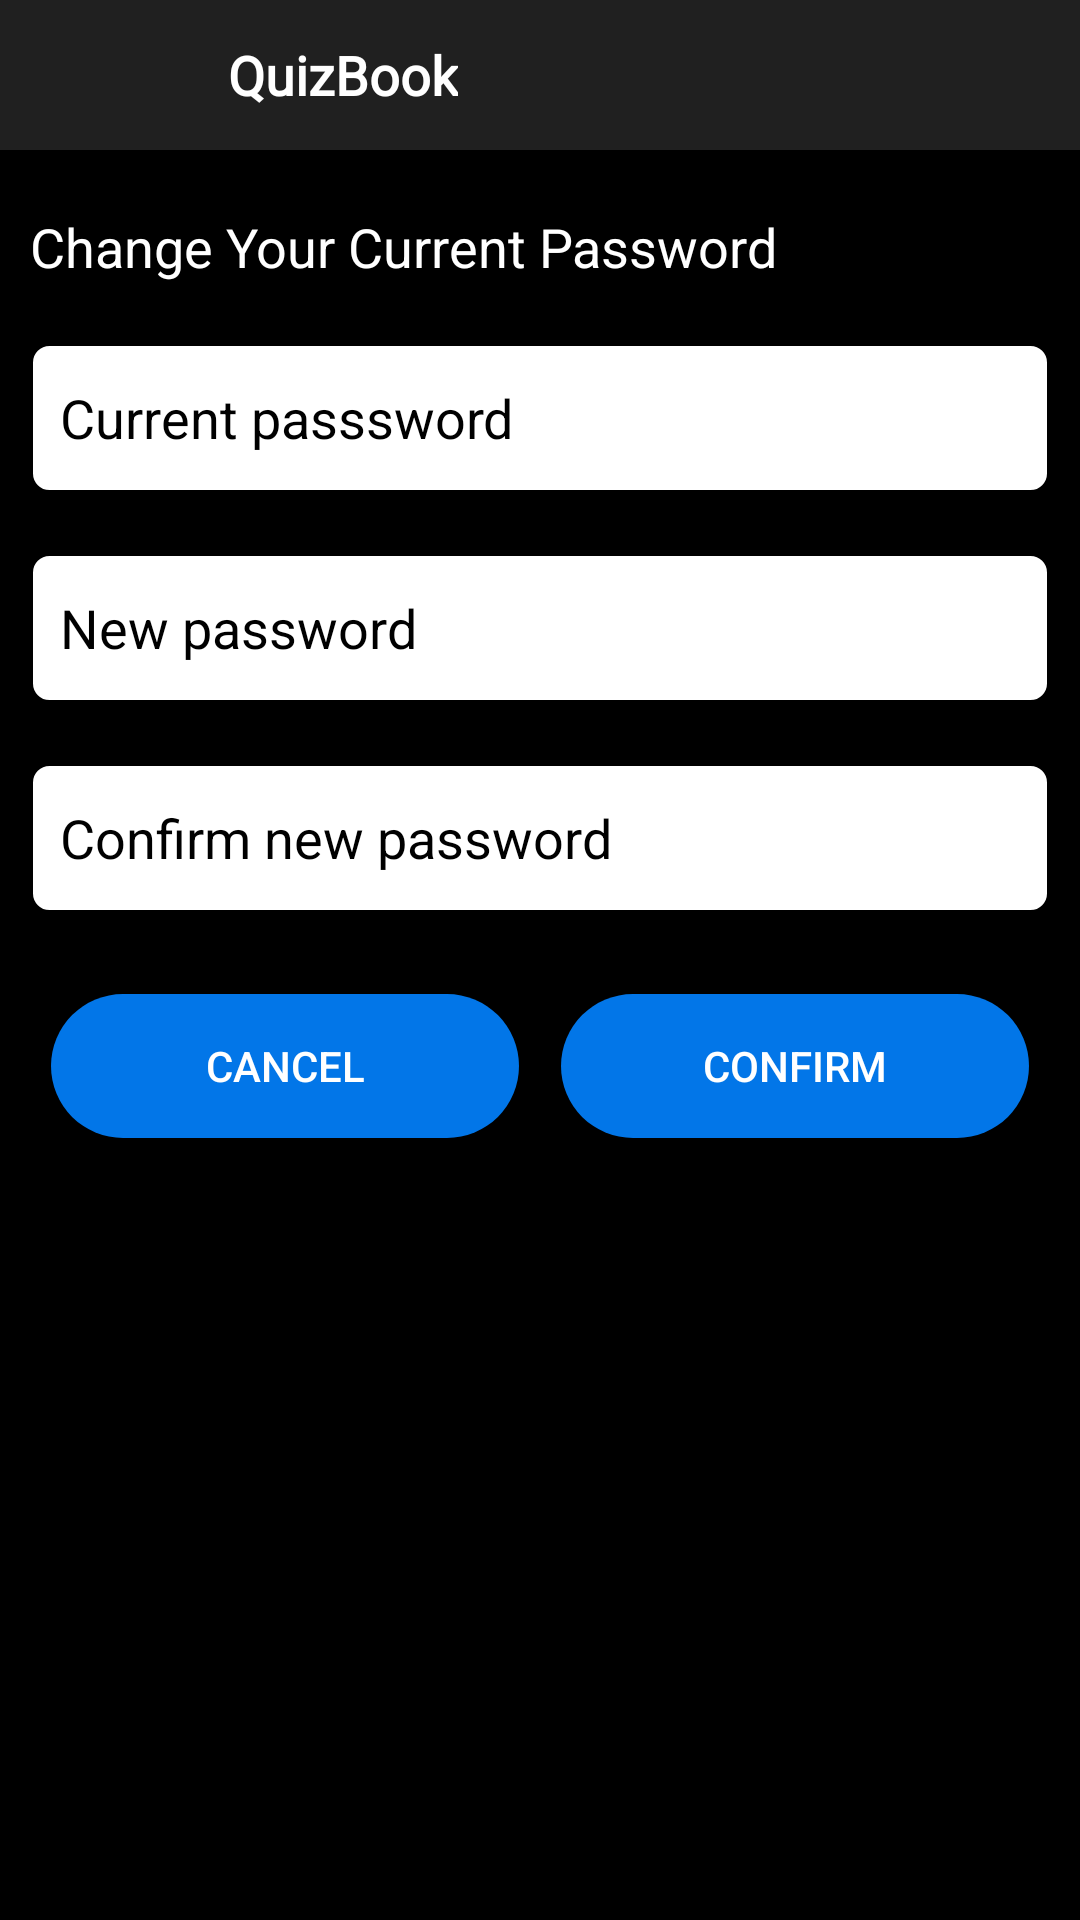

The Android layout XML behind this screen, and the referenced resources:
<!-- AndroidManifest.xml: application theme Theme.Quiz -->
<!-- res/layout/change_password.xml -->
<?xml version="1.0" encoding="utf-8"?>
<LinearLayout
    xmlns:android="http://schemas.android.com/apk/res/android" android:layout_width="match_parent"
    android:layout_height="match_parent"
    android:orientation="vertical"
    android:background="@color/black">

    <include layout="@layout/toolbar"/>

    <TextView
        android:layout_width="wrap_content"
        android:layout_height="wrap_content"
        android:text="Change Your Current Password"
        android:layout_marginTop="20dp"
        android:layout_marginStart="10dp"
        android:layout_marginBottom="10dp"
        android:textSize="18sp"
        android:textColor="@color/white"/>

    <EditText
        android:id="@+id/oldPassword"
        android:layout_width="match_parent"
        android:layout_height="50dp"
        android:layout_margin="10dp"
        android:background="@drawable/edittext_white_border"
        android:hint="Current passsword"
        android:inputType="textPassword"
        android:padding="10dp"
        android:textColorHint="@color/black" />

    <EditText
        android:id="@+id/newPassword"
        android:layout_width="match_parent"
        android:layout_height="50dp"
        android:layout_margin="10dp"
        android:background="@drawable/edittext_white_border"
        android:hint="New password"
        android:inputType="textPassword"
        android:padding="10dp"
        android:textColorHint="@color/black" />

    <EditText
        android:id="@+id/confirmNewPassword"
        android:layout_width="match_parent"
        android:layout_height="50dp"
        android:layout_margin="10dp"
        android:background="@drawable/edittext_white_border"
        android:hint="Confirm new password"
        android:inputType="textPassword"
        android:padding="10dp"
        android:textColorHint="@color/black" />

    <LinearLayout
        android:layout_width="match_parent"
        android:layout_height="wrap_content"
        android:layout_margin="10dp"
        android:orientation="horizontal">


        <Button
            android:id="@+id/cancelPasswordChange"
            android:layout_width="0dp"
            android:layout_height="wrap_content"
            android:layout_margin="7dp"
            android:layout_weight="50"
            android:textColor="@color/white"
            android:background="@drawable/rounded_corner"
            android:text="cancel" />

        <Button
            android:id="@+id/confirmPasswordChange"
            android:layout_width="0dp"
            android:layout_height="wrap_content"
            android:layout_margin="7dp"
            android:textColor="@color/white"
            android:layout_weight="50"
            android:background="@drawable/rounded_corner"
            android:text="confirm" />


    </LinearLayout>



</LinearLayout>
<!-- res/layout/toolbar.xml (included above) -->
<?xml version="1.0" encoding="utf-8"?>
<androidx.appcompat.widget.Toolbar
    xmlns:android="http://schemas.android.com/apk/res/android"
    android:layout_width="match_parent"
    android:id="@+id/toolbar"
    android:layout_height="50dp"
    android:background="#202020">

    <LinearLayout
        android:layout_width="match_parent"
        android:layout_height="match_parent"
        android:orientation="horizontal">

    <ImageView
        android:id="@+id/back"
        style="@style/Widget.AppCompat.Button.Borderless"
        android:layout_width="60dp"
        android:layout_height="50dp"
        android:scaleType="fitStart"
        android:src="@drawable/back" />

        <TextView
            android:layout_width="wrap_content"
            android:layout_height="wrap_content"
            android:layout_gravity="center"
            android:text="QuizBook"
            android:fontFamily="@font/coin"
            android:textColor="@color/white"
            android:textSize="18sp"
            android:textStyle="bold" />

    </LinearLayout>


</androidx.appcompat.widget.Toolbar>
<!-- resources referenced by this layout -->
<resources>
  <color name="black">#FF000000</color>
  <color name="white">#FFFFFFFF</color>
  <!-- drawable edittext_white_border (drawable) -->
  <?xml version="1.0" encoding="utf-8"?>
  <shape
      xmlns:android="http://schemas.android.com/apk/res/android"
      android:shape="rectangle">
      <solid
          android:color="	#FFFFFF"/>
  
      <corners
          android:bottomRightRadius="6dp"
          android:bottomLeftRadius="6dp"
          android:topLeftRadius="6dp"
          android:topRightRadius="6dp"/>
      <stroke
  
          android:width="1dp"/>
  </shape>
  <!-- drawable rounded_corner (drawable) -->
  <?xml version="1.0" encoding="utf-8"?>
  <shape
      xmlns:android="http://schemas.android.com/apk/res/android">
      <corners android:radius="30dp"/>
      <solid android:color="#0276e8"/>
  </shape>
  <style name="Theme.Quiz" parent="Theme.AppCompat.Light.NoActionBar">
          
          <item name="colorPrimary">@color/purple_500</item>
          <item name="colorPrimaryVariant">@color/purple_700</item>
          <item name="colorOnPrimary">@color/white</item>
          
          <item name="colorSecondary">@color/teal_200</item>
          <item name="colorSecondaryVariant">@color/teal_700</item>
          <item name="colorOnSecondary">@color/black</item>
          
          <item name="android:statusBarColor" tools:targetApi="l">?attr/colorPrimaryVariant</item>
          
      </style>
  <color name="purple_500">#000000</color>
  <color name="purple_700">#000000</color>
  <color name="teal_200">#FF03DAC5</color>
  <color name="teal_700">#FF018786</color>
</resources>
